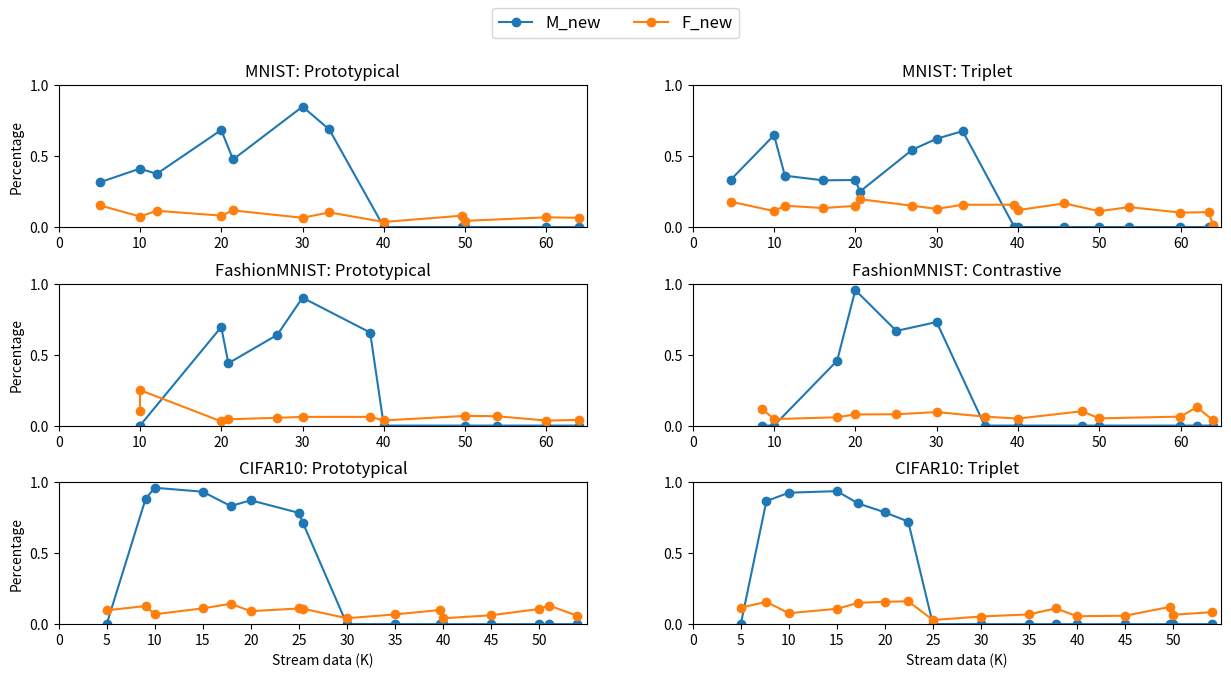

Recreate this plot in Python.
import numpy as np
import matplotlib.pyplot as plt

def get_data():
  # mn_tr, mn_pt, fm_co, fm_pt, c10_tr, c10_rp
  data = {
    "mn_pt": {
      "x_points": np.array([5.107, 9.999, 12.061, 19.999, 21.452, 29.999, 33.290, 39.999, 49.561, 49.999, 59.999, 63.999]),
      'start_points': np.array([3.001, 8.001, 10.012, 16.000, 26.014]),
      'detected_points': np.array([5.107, 12.061, 12.061, 21.452, 33.290]),
      'CwCA': np.array([0.8406, 0.8831, 0.8731, 0.8766, 0.8602, 0.8812, 0.8628, 0.9012, 0.8697, 0.8950, 0.8860, 0.8838]),
      'Mnew': np.array([0.3159, 0.4118, 0.3744, 0.6840, 0.4759, 0.8487, 0.6875, 0.0000, 0.0000, 0.0000, 0.0000, 0.0000]),
      'Fnew': np.array([0.1519, 0.0738, 0.1145, 0.0801, 0.1169, 0.0649, 0.1030, 0.0356, 0.0796, 0.0434, 0.0681, 0.0650]),
      'acc_per_class': np.array([
        [0.8241, 0.9059, 0.8635, 0.9378, 0.8846, 0.9204, 0.904 , 0.962 , 0.9119,    None,    None,    None],
        [0.8888, 0.93  , 0.9381, 0.9466, 0.9419, 0.9618, 0.94  , 0.976 , 0.9635, 0.9718, 0.9359,    None],
        [0.814 , 0.8746, 0.8483, 0.8889, 0.8953, 0.8655, 0.824 , 0.9199, 0.8696,    None,    None,    None],
        [0.8482, 0.8847, 0.9034, 0.8698, 0.9048, 0.8661, 0.8587, 0.8814, 0.8333,    None,    None,    None],
        [0.8364, 0.9146, 0.8644, 0.9172, 0.887 , 0.9272, 0.9189, 0.8955, 0.8715, 0.8529,    None,    None],
        [   None, 0.7376, 0.7771, 0.8101, 0.779 , 0.8302, 0.8157, 0.8804, 0.8576, 0.8378, 0.8801,    None],
        [   None,    None,    None, 0.8202, 0.7989, 0.8374, 0.854 , 0.9224, 0.8981, 0.9481, 0.9148,    None],
        [   None,    None,    None, 0.83  , 0.784 , 0.9138, 0.8801, 0.9031, 0.8728,    0.8728, 0.9023, 0.8802],
        [   None,    None,    None,    None,    None, 0.7886, 0.7983, 0.8663, 0.8343, 0.9014, 0.8415, 0.8536],
        [   None,    None,    None,    None,    None,    None,    None, 0.7925, 0.8093, 0.8559, 0.8704, 0.9061]]
      )
    },
    "mn_tr": {
      "x_points": np.array([4.682, 9.999, 11.336, 16.030, 19.999, 20.566, 27.009, 29.999, 33.204, 39.562, 39.999, 45.693, 49.999, 53.703, 59.999, 63.448, 63.999]),
      'start_points': np.array([3.001, 8.001, 10.012, 16.000, 26.014]),
      'detected_points': np.array([4.682, 11.336, 16.030, 20.566, 33.204]),
      'CwCA': np.array([0.8180, 0.8336, 0.8323, 0.8398, 0.8241, 0.7798, 0.8117, 0.8401, 0.8223, 0.8031, 0.8558, 0.8031, 0.8609, 0.8386, 0.8696, 0.8745, 0.9655]),
      'Mnew': np.array([0.3333, 0.6471, 0.3618, 0.3290, 0.3313, 0.2500, 0.5446, 0.6222, 0.6760, 0.0000, 0.0000, 0.0000, 0.0000, 0.0000, 0.0000, 0.0000, 0.0000]),
      'Fnew': np.array([0.1785, 0.1123, 0.1503, 0.1337, 0.1491, 0.1960, 0.1499, 0.1277, 0.1567, 0.1573, 0.1190, 0.1665, 0.1115, 0.1404, 0.1015, 0.1047, 0.0145]),
      'acc_per_class': np.array([
        [0.8064, 0.8357, 0.8032, 0.8517, 0.8306,    None, 0.8108, 0.8632, 0.8512, 0.8452, 0.8864, 0.8337, 0.8438,    None,    None,    None, None],
        [0.8733, 0.9177, 0.9351, 0.9418, 0.957 , 0.8788, 0.9209, 0.9337, 0.905 , 0.9463, 0.9388, 0.935 , 0.9395, 0.905 , 0.9126,    None, None],
        [0.7873, 0.8219, 0.8316, 0.7826, 0.796 , 0.7625, 0.781 , 0.8333, 0.7778, 0.7437, 0.8043, 0.7663, 0.7702,    None,    None,    None, None],
        [0.819 , 0.8127, 0.8503, 0.8318, 0.7513, 0.7231, 0.7736, 0.7771, 0.7961, 0.8039, 0.8605, 0.7592, 0.7582,    None,    None,    None, None],
        [0.815 , 0.8648, 0.8191, 0.8414, 0.8672, 0.8   , 0.8422, 0.8769, 0.8348, 0.8018,    None, 0.777 , 0.7819,    None,    None,    None, None],
        [   None, 0.7238, 0.7324, 0.8   , 0.7931, 0.7922, 0.7567, 0.753 , 0.746 , 0.7222, 0.8163, 0.7124, 0.8183, 0.7925, 0.8366,    None, None],
        [   None,    None,    None, 0.8229, 0.8495, 0.8308, 0.8606, 0.8799, 0.8563, 0.8619, 0.8667, 0.8378, 0.8748, 0.8505, 0.8454,    None, None],
        [   None,    None,    None,    None, 0.752 , 0.6716, 0.761 , 0.8198, 0.8479, 0.7067, 0.7321, 0.7516, 0.7979, 0.7948, 0.7935, 0.7975, None],
        [   None,    None,    None,    None,    None,    None, 0.7509, 0.8152, 0.7994, 0.8589, 0.875 , 0.8369, 0.9238, 0.8358, 0.9073, 0.8652, 0.8913],
        [   None,    None,    None,    None,    None,    None,    None,    None, None, 0.7143, 0.94  , 0.8312, 0.8736, 0.8488, 0.9323, 0.9332, 0.9903]])
    },
    "fm_pt": {
      "x_points": np.array([9.999, 10.011, 19.999, 20.876, 26.887, 29.999, 38.316, 39.999, 49.999, 53.879, 59.999, 63.999]),
      'start_points': np.array([12.000, 16.003, 19.087, 21.008, 23.001]),
      'detected_points': np.array([20.876, 29.999, 29.999, 26.887, 38.316]),
      'CwCA': np.array([0.8437, 0.7500, 0.8901, 0.8994, 0.8880, 0.8792, 0.8024, 0.8039, 0.7701, 0.7853, 0.8000, 0.8055]),
      'Mnew': np.array([0.0000, 0.0000, 0.6949, 0.4395, 0.6394, 0.9015, 0.6562, 0.0000, 0.0000, 0.0000, 0.0000, 0.0000]),
      'Fnew': np.array([0.0997, 0.2500, 0.0298, 0.0443, 0.0550, 0.0610, 0.0614, 0.0362, 0.0683, 0.0660, 0.0355, 0.0400]),
      'acc_per_class': np.array([
        [0.865 , 1.    , 0.9048, 0.928 , 0.9382, 0.9397, 0.8641, 0.8883, 0.8485,    None,    None,    None],
        [0.911 ,    None, 0.9591, 0.958 , 0.9561, 0.9614, 0.9617, 0.96  , 0.9775,    None,    None,    None],
        [0.7995, 1.    , 0.8553, 0.8492, 0.859 , 0.8798, 0.8197, 0.8385, 0.8545,    None,    None,    None],
        [0.8335, 0.3333, 0.877 , 0.8661, 0.8825, 0.8646, 0.8467, 0.9375, None,    None,    None,    None],
        [0.8095, 0.8   , 0.8586,    None, 0.8484, 0.7971, 0.8247, 0.8077, 0.7552,    None,    None,    None],
        [   None,    None,    None,    None, 0.8278, 0.922 , 0.8397, 0.8316, 0.8561, 0.8973, 0.932 ,    None],
        [   None,    None,    None,    None,    None,    None, 0.235 , 0.2356, 0.3275, 0.3987, 0.3527, 0.4225],
        [   None,    None,    None,    None,    None,    None, 0.8911, 0.9122, 0.8753, 0.8618, 0.8923, 0.895 ],
        [   None,    None,    None,    None,    None,    0.8174, 0.7587, 0.9167, 0.9117, 0.9176, 0.9444, 0.934 ],
        [   None,    None,    None,    None,    None,    None,    None, 0.8893, 0.8249, 0.8503, 0.8848, 0.9203]
      ])
    },
    "fm_co": {
      "x_points": np.array([8.512, 9.999, 17.761, 19.999, 25.045, 29.999, 35.907, 39.999, 47.896, 49.999, 59.999, 62.003, 63.999]),
      'start_points': np.array([12.000, 16.003, 19.087, 21.008, 23.001]),
      'detected_points': np.array([17.761, 29.999, 25.045, 25.045, 29.999]),
      'CwCA': np.array([0.8265, 0.8890, 0.8782, 0.8501, 0.8528, 0.8446, 0.7877, 0.8343, 0.7807, 0.8398, 0.8505, 0.7999, 0.8823]),
      'Mnew': np.array([0.0000, 0.0000, 0.4574, 0.9552, 0.6674, 0.7299, 0.0000, 0.0000, 0.0000, 0.0000, 0.0000, 0.0000, 0.0000]),
      'Fnew': np.array([0.1175, 0.0457, 0.0586, 0.0787, 0.0796, 0.0953, 0.0633, 0.0494, 0.1011, 0.0509, 0.0633, 0.1297, 0.0386]),
      'acc_per_class': np.array([
        [0.8148, 0.8741, 0.8794, 0.8817, 0.8641, 0.8802, 0.8043, 0.8447, 0.7879,    None,    None,    None,    None],
        [0.8703, 0.9585, 0.9424, 0.9322, 0.9448, 0.9253, 0.9315, 0.9522, 0.9663,    None,    None,    None,    None],
        [0.8491, 0.8384, 0.866 , 0.8626, 0.8381, 0.789 , 0.7378, 0.7813, 0.6909,    None,    None,    None,    None],
        [0.8101, 0.898 , 0.8538, 0.8918, 0.8837, 0.8809, 0.8258, 0.875 , None,    None,    None,    None,    None],
        [0.7879, 0.8779, 0.8565, 0.8344, 0.8643, 0.8694, 0.7081, 0.6967, 0.7229,    None,    None,    None,    None],
        [   None,    None,    None, 0.707 , 0.7339, 0.8907, 0.8435, 0.9043, 0.8228, 0.875 , 0.8759,    None,    None],
        [   None,    None,    None,    None,    None,    None, 0.4927, 0.4653, 0.5507, 0.6312, 0.7065, 0.684 , 0.6902],
        [   None,    None,    None,    None,    None,    0.7699, 0.8275, 0.9038, 0.8304, 0.8659, 0.854 , 0.784 , 0.908 ],
        [   None,    None,    None,    None,    None,    0.7559, 0.7691, 0.8404, 0.8247, 0.9165, 0.906 , 0.8962, 0.9291],
        [   None,    None,    None,    None,    None,    None, 0.8733, 0.8987, 0.8544, 0.911 , 0.9078, 0.835 , 0.9467]
      ])
    },
    "c10_pt": {
      "x_points": np.array([4.999, 9.043, 9.999, 14.999, 17.900, 19.999, 24.999, 25.414, 29.999, 34.999, 39.662, 39.999, 44.999, 49.999, 51.058, 53.999]),
      'start_points': np.array([7.001, 12.021, 14.028, 17.009, 18.009]),
      'detected_points': np.array([14.999, 24.999, 19.999, 25.414, 25.414]),
      'CwCA': np.array([0.6616, 0.6355, 0.6611, 0.6754, 0.5524, 0.6247, 0.5519, 0.4844, 0.5234, 0.5454, 0.5822, 0.6142, 0.6412, 0.6470, 0.6686, 0.7365]),
      'Mnew': np.array([0.0000, 0.8825, 0.9617, 0.9337, 0.8329, 0.8732, 0.7845, 0.7158, 0.0000, 0.0000, 0.0000, 0.0000, 0.0000, 0.0000, 0.0000, 0.0000]),
      'Fnew': np.array([0.0974, 0.1279, 0.0699, 0.1113, 0.1437, 0.0915, 0.1107, 0.1094, 0.0417, 0.0686, 0.0999, 0.0415, 0.0626, 0.1068, 0.1313, 0.0585]),
      'acc_per_class': np.array([
        [0.715 , 0.7218, 0.7288, 0.7165, 0.602 , 0.6624, 0.6126, 0.611, 0.6096, 0.5175, 0.5939, 0.5,    None,    None,    None,    None],
        [0.777 , 0.7082, 0.7421, 0.7037, 0.6732, 0.7149, 0.7387, 0.6327, 0.6051, 0.6535, 0.7108,    None,    None,    None,    None,    None],
        [0.524 , 0.5155, 0.5959, 0.6271, 0.5051, 0.59  , 0.5459, 0.3556, 0.4902, 0.5299,    None,    None,    None,    None,    None,    None],
        [0.62  , 0.6022, 0.601 , 0.6453, 0.4437, 0.491 , 0.4108, 0.3778, 0.3667, 0.3387,    None,    None,    None,    None,    None,    None],
        [0.672 , 0.6434, 0.7056, 0.6922, 0.6375, 0.7186, 0.5706, 0.5, 0.5876, 0.6102, 0.5294,    None,    None,    None,    None,    None],
        [None,    None,    None,    None, 0.4652, 0.5085, 0.4541, 0.439, 0.535 , 0.518 , 0.5   , 0.505 , 0.51  , 0.52  , 0.607 , 0.75  ],
        [None,    None,    None,    None,    None,    None, 0.5811, 0.52, 0.5723, 0.589 , 0.62  , 0.697 , 0.672 , 0.685 , 0.6557, 0.7132],
        [None,    None,    None,    None,    None,    None,    None, 0.5417, 0.5759, 0.5131, 0.5541, 0.5132, 0.646 , 0.634 , 0.7163, 0.7095],
        [None,    None,    None,    None,    None,    None,    None,    None, 0.4842, 0.6089, 0.6237, 0.7222, 0.709 , 0.71  , 0.684 , 0.7951],
        [None,    None,    None,    None,    None,    None,    None,    None, 0.4844, 0.4932, 0.563 , 0.5825, 0.669 , 0.686 , 0.677 , 0.7298]])
    },
    "c10_rp": {
      "x_points": np.array([4.999, 9.999, 11.409, 14.999, 19.999, 24.999, 26.103, 29.999, 34.999, 39.999, 44.999, 49.999, 50.337, 53.999]),
      'start_points': np.array([7.001, 12.021, 14.028, 17.009, 18.009]),
      'detected_points': np.array([14.999, 26.103, 26.103, 26.103, 26.103]),
      'CwCA': np.array([0.6132, 0.5934, 0.6236, 0.6636, 0.5625, 0.5138, 0.5284, 0.3832, 0.4476, 0.4872, 0.5018, 0.5318, 0.5355, 0.5945]),
      'Mnew': np.array([0.0000, 0.8850, 0.8506, 0.9795, 0.9497, 0.8912, 0.8604, 0.0000, 0.0000, 0.0000, 0.0000, 0.0000, 0.0000, 0.0000]),
      'Fnew': np.array([0.0638, 0.1077, 0.0945, 0.0378, 0.0581, 0.0844, 0.1070, 0.0149, 0.0268, 0.0372, 0.0484, 0.0706, 0.0799, 0.0180]),
      'acc_per_class': np.array([
        [0.708 , 0.6775, 0.695 , 0.737 , 0.6735, 0.6252, 0.6   , 0.4768, 0.3996, 0.4854,    None,    None,    None,    None],
        [0.733 , 0.7275, 0.7754, 0.7709, 0.7648, 0.7387, 0.627 , 0.4937, 0.542 , 0.5422,    None,    None,    None,    None],
        [0.332 , 0.362 , 0.4484, 0.452 , 0.4152, 0.445 , 0.4715, 0.4097, 0.433 ,    None,    None,    None,    None,    None],
        [0.654 , 0.603 , 0.5338, 0.5497, 0.4229, 0.4054, 0.3852, 0.2171, 0.2645,    None,    None,    None,    None,    None],
        [0.639 , 0.6525, 0.6877, 0.7844, 0.7575, 0.7207, 0.7568, 0.6306, 0.6165, 0.619 ,    None,    None,    None,    None],
        [   None,    None,    None,    None, 0.3154, 0.2757, 0.416 , 0.4279, 0.4134, 0.4545, 0.417 , 0.429 , 0.3065, 0.4196],
        [   None,    None,    None,    None,    None,    None,    None, 0.2564, 0.4258, 0.5074, 0.571 , 0.601 , 0.6349, 0.6466],
        [   None,    None,    None,    None,    None,    None,    None, 0.3819, 0.4651, 0.4718, 0.495 , 0.533 , 0.64  , 0.6182],
        [   None,    None,    None,    None,    None,    None,    None, 0.2959, 0.3756, 0.4105, 0.512 , 0.536 , 0.459 , 0.559 ],
        [   None,    None,    None,    None,    None,    None,    None, 0.4165, 0.4658, 0.4983, 0.514 , 0.56  , 0.5974, 0.5867]
      ])
    },
    "c10_tr": {
      "x_points": np.array([4.999, 7.666, 9.999, 14.999, 17.226, 19.999, 22.428, 24.999, 29.999, 34.999, 37.794, 39.999, 44.999, 49.726, 49.999, 53.999]),
      'start_points': np.array([7.001, 12.021, 14.028, 17.009, 18.009]),
      'detected_points': np.array([17.226, 22.428, 22.428, 22.428, 22.428]),
      'CwCA': np.array([0.6758, 0.6357, 0.6950, 0.6944, 0.6465, 0.5519, 0.5317, 0.4403, 0.4940, 0.5326, 0.5635, 0.6372, 0.6554, 0.6444, 0.7326, 0.7270]),
      'Mnew': np.array([0.0000, 0.8676, 0.9267, 0.9380, 0.8508, 0.7884, 0.7232, 0.0000, 0.0000, 0.0000, 0.0000, 0.0000, 0.0000, 0.0000, 0.0000, 0.0000]),
      'Fnew': np.array([0.1170, 0.1569, 0.0770, 0.1084, 0.1505, 0.1578, 0.1614, 0.0292, 0.0540, 0.0688, 0.1113, 0.0558, 0.0596, 0.1225, 0.0659, 0.0847]),
      'acc_per_class': np.array([
        [0.708 , 0.6748, 0.7208, 0.7087, 0.6367, 0.5   , 0.5222, 0.4386, 0.4895, 0.441 , 0.4929, 0.4615,    None,    None,    None,    None],
        [0.749 , 0.6725, 0.735 , 0.722 , 0.7186, 0.6366, 0.674 , 0.4795, 0.5135, 0.5214, 0.5301,    None,    None,    None,    None,    None],
        [0.558 , 0.5717, 0.6562, 0.6384, 0.6505, 0.4689, 0.5152, 0.457 , 0.4937, 0.5128,    None,    None,    None,    None,    None,    None],
        [0.688 , 0.666 , 0.6659, 0.6613, 0.5915, 0.3468, 0.3664, 0.3481, 0.3495, 0.371 ,    None,    None,    None,    None,    None,    None],
        [0.676 , 0.6015, 0.73  , 0.7368, 0.6635, 0.655 , 0.5856, 0.4414, 0.5135, 0.4788, 0.5481, 0.4023,    None,    None,    None,    None],
        [   None,    None,    None,    None,    None, 0.6942, 0.5519, 0.3298, 0.3766, 0.4443, 0.4577, 0.506 , 0.51  , 0.535 , 0.7321, 0.6634],
        [   None,    None,    None,    None,    None,    None,    None, 0.4373, 0.6   , 0.697 , 0.6507, 0.691 , 0.72  , 0.6854, 0.825 , 0.7321],
        [   None,    None,    None,    None,    None,    None,    None, 0.431 , 0.4919, 0.5306, 0.5697, 0.61  , 0.633 , 0.5937, 0.6364, 0.6633],
        [   None,    None,    None,    None,    None,    None,    None, 0.5379, 0.6144, 0.6827, 0.6034, 0.7325, 0.769 , 0.7489, 0.7667, 0.7989],
        [   None,    None,    None,    None,    None,    None,    None, 0.517 , 0.5071, 0.5575, 0.5617, 0.6516, 0.645 , 0.6588, 0.7258, 0.728 ]
      ])
    }
  }
  
  return data

def UDA_plot():
  method = 'mn_tr' #[mn_pt, mn_tr, fm_pt, fm_co, c10_pt, c10_tr]
  data = get_data()

  plot_labels = [
    'MNIST: Prototypical', 'MNIST: Triplet',
    'FashionMNIST: Prototypical', 'FashionMNIST: Contrastive',
    'CIFAR10: Prototypical', 'CIFAR10: Triplet'
  ]
  methods = ['mn_pt', 'mn_tr', 'fm_pt', 'fm_co', 'c10_pt', 'c10_tr']
  fig, axs = plt.subplots(3, 2, figsize=(15,7))
  fig.subplots_adjust(hspace = .001)
  
  for idx, method in enumerate(methods):
    item = get_data()[method]
  
    if method in ['mn_tr', 'mn_pt', 'fm_pt', 'fm_co']:
      x_lim = [0, 65]
      x_ticks = np.arange(0, 64, step=10)
    elif method in ['c10_pt', 'c10_tr']:
      x_lim = [0, 55]
      x_ticks = np.arange(0, 54, step=5)
    
    # print(item)
    x_points = item['x_points']
    Mnew = item['Mnew']
    Fnew = item['Fnew']

    # axs[idx].plot(x_points, Mnew, '-o', label='M_new')
    # axs[idx].plot(x_points, Fnew, '-o', label='F_new')
    # axs[idx].set_title(plot_labels[idx], fontsize=10)
    # axs[idx].set_ylim([0.0, 1])
    # axs[idx].set_yticks(np.arange(0.0, 1.05, step=0.25))
    # # axs[idx].set_ylabel('Percentage', fontsize=10)
    # axs[idx].set_xlim(x_lim)
    # axs[idx].set_xticks(x_ticks)
    # if idx == len(methods)-1:
    #   axs[idx].set_xlabel('Stream data (K)')

    
    axs[int(idx/2), idx%2].plot(x_points, Mnew, '-o', label='M_new')
    axs[int(idx/2), idx%2].plot(x_points, Fnew, '-o', label='F_new')
    axs[int(idx/2), idx%2].set_title(plot_labels[idx], fontsize=12)
    axs[int(idx/2), idx%2].set_ylim([0.0, 1])
    axs[int(idx/2), idx%2].set_yticks(np.arange(0.0, 1.05, step=0.5))
    axs[int(idx/2), idx%2].set_xlim(x_lim)
    axs[int(idx/2), idx%2].set_xticks(x_ticks)
    
    if idx%2 == 0:
      axs[int(idx/2), idx%2].set_ylabel('Percentage', fontsize=10)
    if int(idx/2) == 2:
      axs[int(idx/2), idx%2].set_xlabel('Stream data (K)')
    if int(idx/2) == 0:
      pos = axs[int(idx/2), idx%2].get_position()
      axs[int(idx/2), idx%2].set_position([pos.x0, pos.y0, pos.width, pos.height * 0.9])
  
  handles, labels = axs[0, 0].get_legend_handles_labels()
  fig.legend(handles, labels, loc='upper center', ncol=2, fontsize=12)
  fig.subplots_adjust(hspace=0.4)
  plt.show()

def avg_class_plot():
  dataset = 'MNIST' #['MNIST', 'FashionMNIST', 'CIFAR10',]
  # method = 'mn_tr' #['mn_pt', 'mn_tr', 'fm_pt', 'fm_co', 'c10_rp', 'c10_tr']
  methods = ['mn_pt', 'mn_tr']
  colors = ['limegreen', 'hotpink', 'blueviolet', 'royalblue', 'darkorange', 'gold', 'brown']
  legend_fs = 8
  
  # ['MNIST: Prototypical', 'MNIST: Triplet',
  #  'FashionMNIST: Prototypical', 'FashionMNIST: Contrastive',
  #  'CIFAR10: Prototypical', 'CIFAR10: Triplet']
  cols_label = ['MNIST: Prototypical', 'MNIST: Triplet']
  rows_label = ['Known classes', 'Base classes', 'Class 5', 'Class 6', 'Class 7', 'Class 8', 'Class 9']
  
  ### === Define plot ==============
  # plt.rcParams['axes.grid'] = True
  fig, axs = plt.subplots(7, len(methods), figsize=(15,7))
  # fig.set_size_inches(18.5, 10.5)
  fig.subplots_adjust(hspace = .001)
  # plt.suptitle('{} dataset, {}'.format(dataset, method), fontsize=14, y=0.92)

  for ax, col in zip(axs[0], cols_label):
    ax.set_title(col)
  
  for ax, row in zip(axs[:,0], rows_label):
    ax.set_ylabel(row, rotation=0, ha='right')

  for method_idx, method in enumerate(methods):
    ### === Get data =================
    data = get_data()[method]
    x_points = data['x_points']
    start_points = data['start_points']
    detected_points = data['detected_points']
    acc_per_class = data['acc_per_class']
    CwCA = data['CwCA']
    
    if method in ['mn_tr', 'mn_pt']:
      y_lim = [0.5, 1]
      x_lim = [0, 65]
      y_ticks = np.arange(0.7, 1.05, step=0.3)
      x_ticks = np.arange(0, 64, step=10)
      y_annotate = 0.75
    elif method in ['fm_pt', 'fm_co']:
      y_lim = [0.2, 1]
      x_lim = [0, 65]
      y_ticks = np.arange(0.3, 1.05, step=0.3)
      x_ticks = np.arange(0, 64, step=10)
      y_annotate = 0.6
    elif method in ['c10_rp', 'c10_pt', 'c10_tr']:
      y_lim = [0.2, 0.85]
      x_lim = [0, 55]
      y_ticks = np.arange(0.3, 0.8, step=0.2)
      x_ticks = np.arange(0, 54, step=5)
      y_annotate = 0.5

    axs[0][method_idx].plot(x_points, CwCA, '-o', label='CwCA', color=colors[-1])
    axs[0][method_idx].set_ylim(y_lim)
    axs[0][method_idx].set_xlim(x_lim)
    # axs[0][method_idx].set_ylabel('Known class Acc.', fontsize=12, rotation=0, ha='right')
    
    axs[0][method_idx].set_yticks(y_ticks)
    axs[0][method_idx].set_xticks(x_ticks)
    axs[0][method_idx].legend(loc='lower right', ncol=5, fontsize=legend_fs) 
    axs[0][method_idx].set_xticklabels(())

    for i in range(5):
      axs[1][method_idx].plot(x_points, acc_per_class[i], '-o', label='class {}'.format(i))
    axs[1][method_idx].set_ylim(y_lim)
    axs[1][method_idx].set_xlim(x_lim)
    # axs[1][method_idx].set_ylabel('Base classes', fontsize=12, rotation=0, ha='right')
    axs[1][method_idx].set_yticks(y_ticks)
    axs[1][method_idx].set_xticks(x_ticks)
    axs[1][method_idx].set_xticklabels(())
    axs[1][method_idx].legend(loc='lower right', ncol=5, fontsize=legend_fs)

    for class_idx, class_acc in enumerate(acc_per_class[5:]):    
      axs[class_idx+2][method_idx].plot(x_points, class_acc, '-o', color=colors[class_idx])
      axs[class_idx+2][method_idx].axvline(x=start_points[class_idx], linestyle='--', color=colors[class_idx]) #color='k'
      axs[class_idx+2][method_idx].axvline(x=detected_points[class_idx], linestyle='-.', color=colors[class_idx])
      axs[class_idx+2][method_idx].axvspan(start_points[class_idx], detected_points[class_idx], alpha=0.25, color=colors[class_idx])

      axs[class_idx+2][method_idx].set_ylim(y_lim)
      axs[class_idx+2][method_idx].set_xlim(x_lim)
      # axs[class_idx+2][method_idx].set_ylabel('Label {}'.format(class_idx+5), fontsize=12, rotation=0, ha='right')
      axs[class_idx+2][method_idx].set_yticks(y_ticks) 
      axs[class_idx+2][method_idx].set_xticks(x_ticks)

      axs[class_idx+2][method_idx].annotate(
        "",
        xy=(start_points[class_idx], y_annotate), xycoords='data',
        xytext=(detected_points[class_idx], y_annotate), textcoords='data',
        arrowprops=dict(arrowstyle="<->", connectionstyle="arc3", color=colors[class_idx], lw=1),
      )
      axs[class_idx+2][method_idx].text(
        int(0.5*(detected_points[class_idx] + start_points[class_idx]) - 2.0 ), y_annotate+0.05,
        '%g'%(detected_points[class_idx] - start_points[class_idx]), 
        rotation=0, fontsize=10, color=colors[class_idx])

      if class_idx != 4:
        axs[class_idx+2][method_idx].set_xticklabels(())
      else:
        axs[class_idx+2][method_idx].set_xlabel('Stream Of Data (K)', ha='center')
    
  plt.savefig('trajectory_eval.png', dpi=1200)
  plt.show()


if __name__ == '__main__':
  UDA_plot()
  # avg_class_plot()
